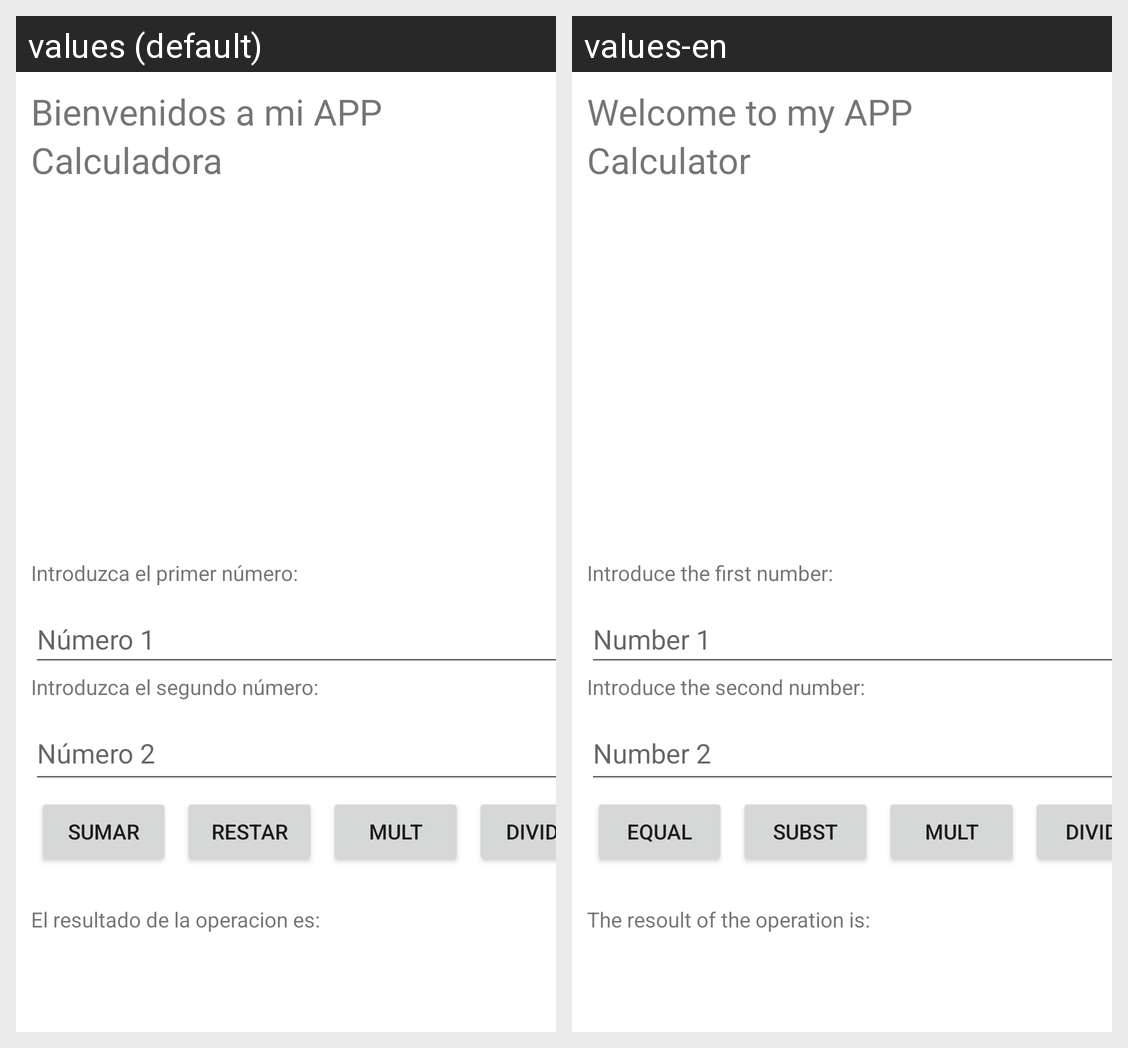

This grid shows one Android layout under two languages. Give, for every string resource on the screen, its name, the default text and each shown locale's text.
Android screen res/layout/activity_calculadora.xml rendered under 2 locales, left to right: values (default), values-en. Device: Nexus 5 (rendered at 1080×1920; each locale shown at half size, 540×960, under a caption strip naming it); theme Theme.6DashBoard.
Strings drawn on this screen, with the default value and each locale's value (text and hints the layout hard-codes, and strings that could not be matched under every locale, appear in the picture but are not listed):

bienvenido
  values: Bienvenidos a mi APP
  values-en: Welcome to my APP

bienvenidodd
  values: Calculadora
  values-en: Calculator

numuno
  values: Introduzca el primer número:
  values-en: Introduce the first number:

hinuno
  values: Número 1
  values-en: Number 1

numdos
  values: Introduzca el segundo número:
  values-en: Introduce the second number:

hindos
  values: Número 2
  values-en: Number 2

btnSum
  values: SUMAR
  values-en: EQUAL

btnRes
  values: RESTAR
  values-en: SUBST

btnMult
  values: MULT
  values-en: MULT

btnDiv
  values: DIVIDIR
  values-en: DIVIDE

ress
  values: El resultado de la operacion es:
  values-en: The resoult of the operation is:
